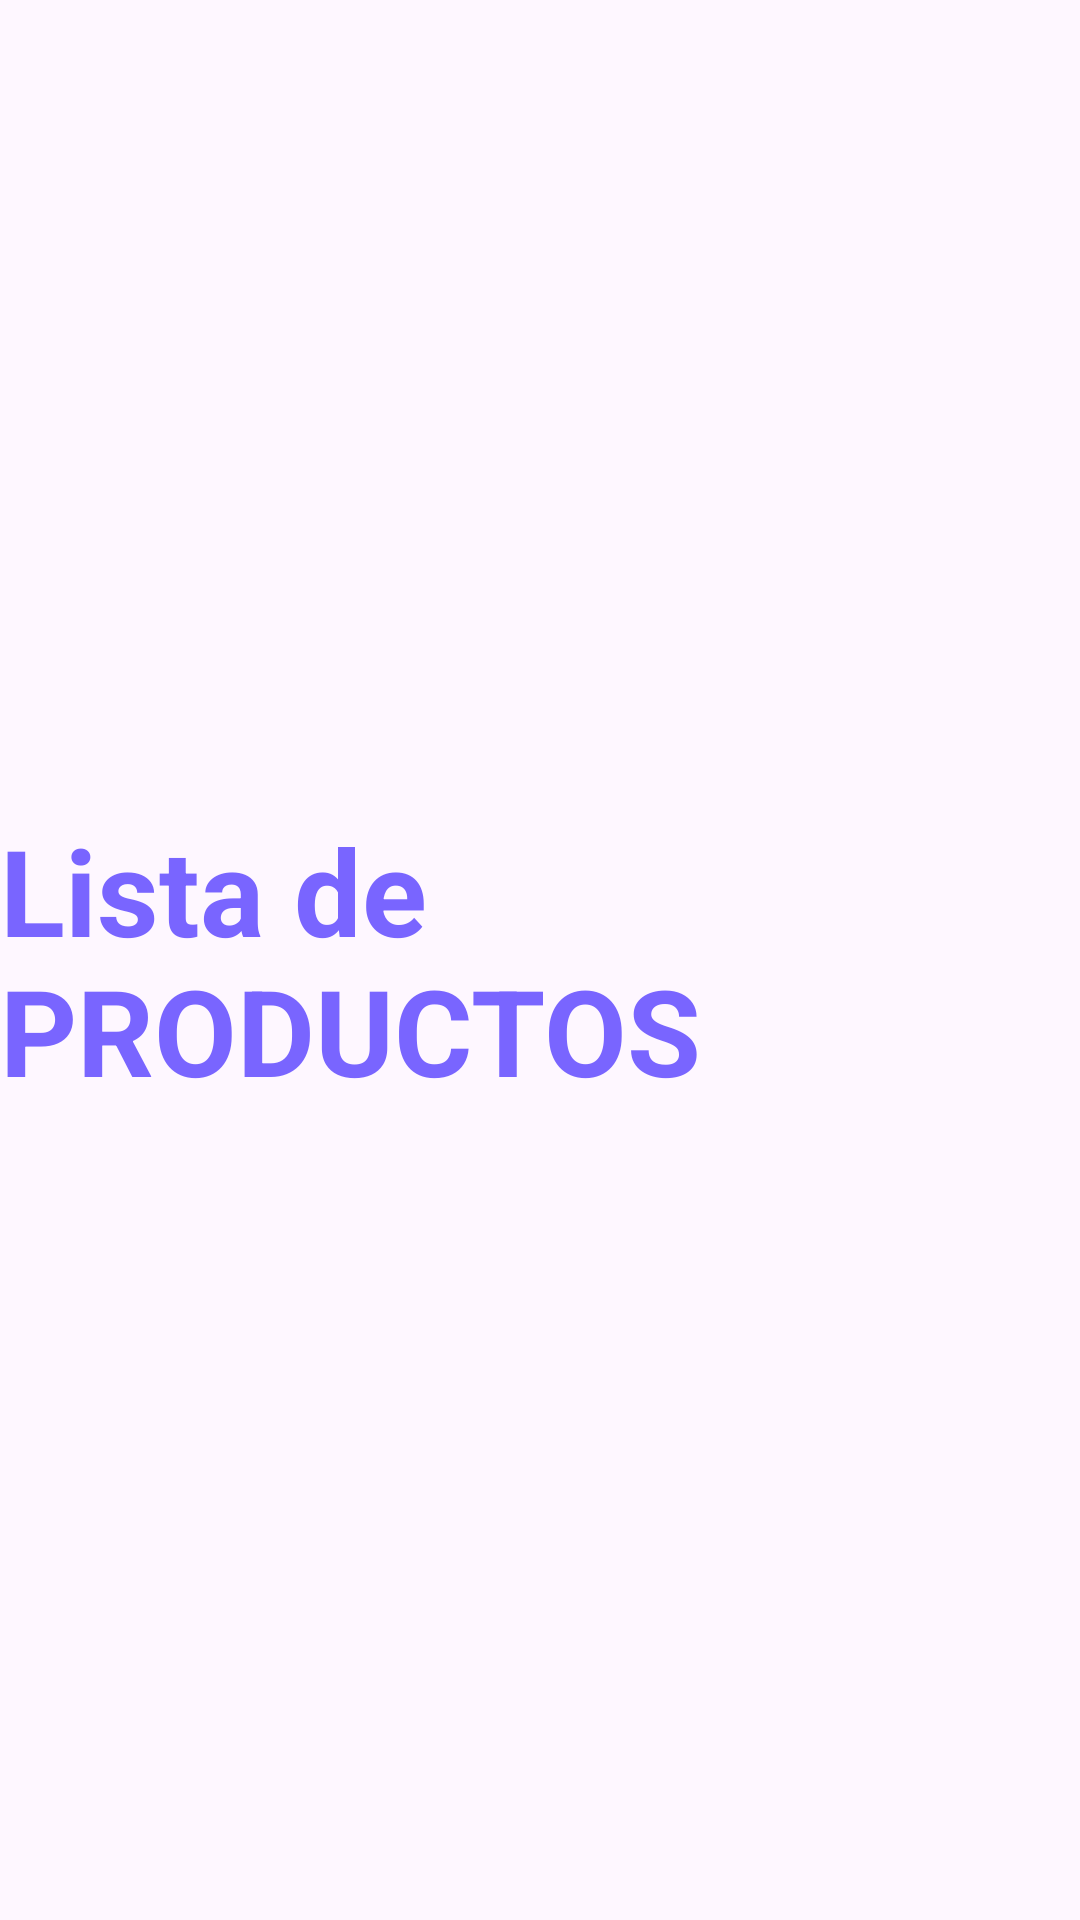

Layout XML and referenced resources for this Android screen:
<!-- AndroidManifest.xml: application theme Theme.Login_register_firestore -->
<!-- res/layout/fragment_produc_list.xml -->
<?xml version="1.0" encoding="utf-8"?>
<FrameLayout xmlns:android="http://schemas.android.com/apk/res/android"
    xmlns:tools="http://schemas.android.com/tools"
    android:layout_width="match_parent"
    android:layout_height="match_parent"
    tools:context=".view.fragments.product.ProducListFragment">

    
    <TextView
        android:layout_width="wrap_content"
        android:layout_height="wrap_content"
        android:textStyle="bold"
        android:textSize="40sp"
        android:textColor="@color/colorPrimary"
        android:layout_gravity="center"
        android:text="Lista de PRODUCTOS" />

</FrameLayout>
<!-- resources referenced by this layout -->
<resources>
  <color name="colorPrimary">#7965FF</color>
  <style name="Theme.Login_register_firestore" parent="Base.Theme.Login_register_firestore" />
  <style name="Base.Theme.Login_register_firestore" parent="Theme.Material3.DayNight.NoActionBar">
          
          <item name="colorPrimary">@color/colorPrimary</item>
          <item name="colorPrimaryDark">@color/colorPrimaryDark</item>
          <item name="colorAccent">@color/colorAccent</item>
      </style>
  <color name="colorPrimaryDark">#000000</color>
  <color name="colorAccent">#03DAC5</color>
</resources>
